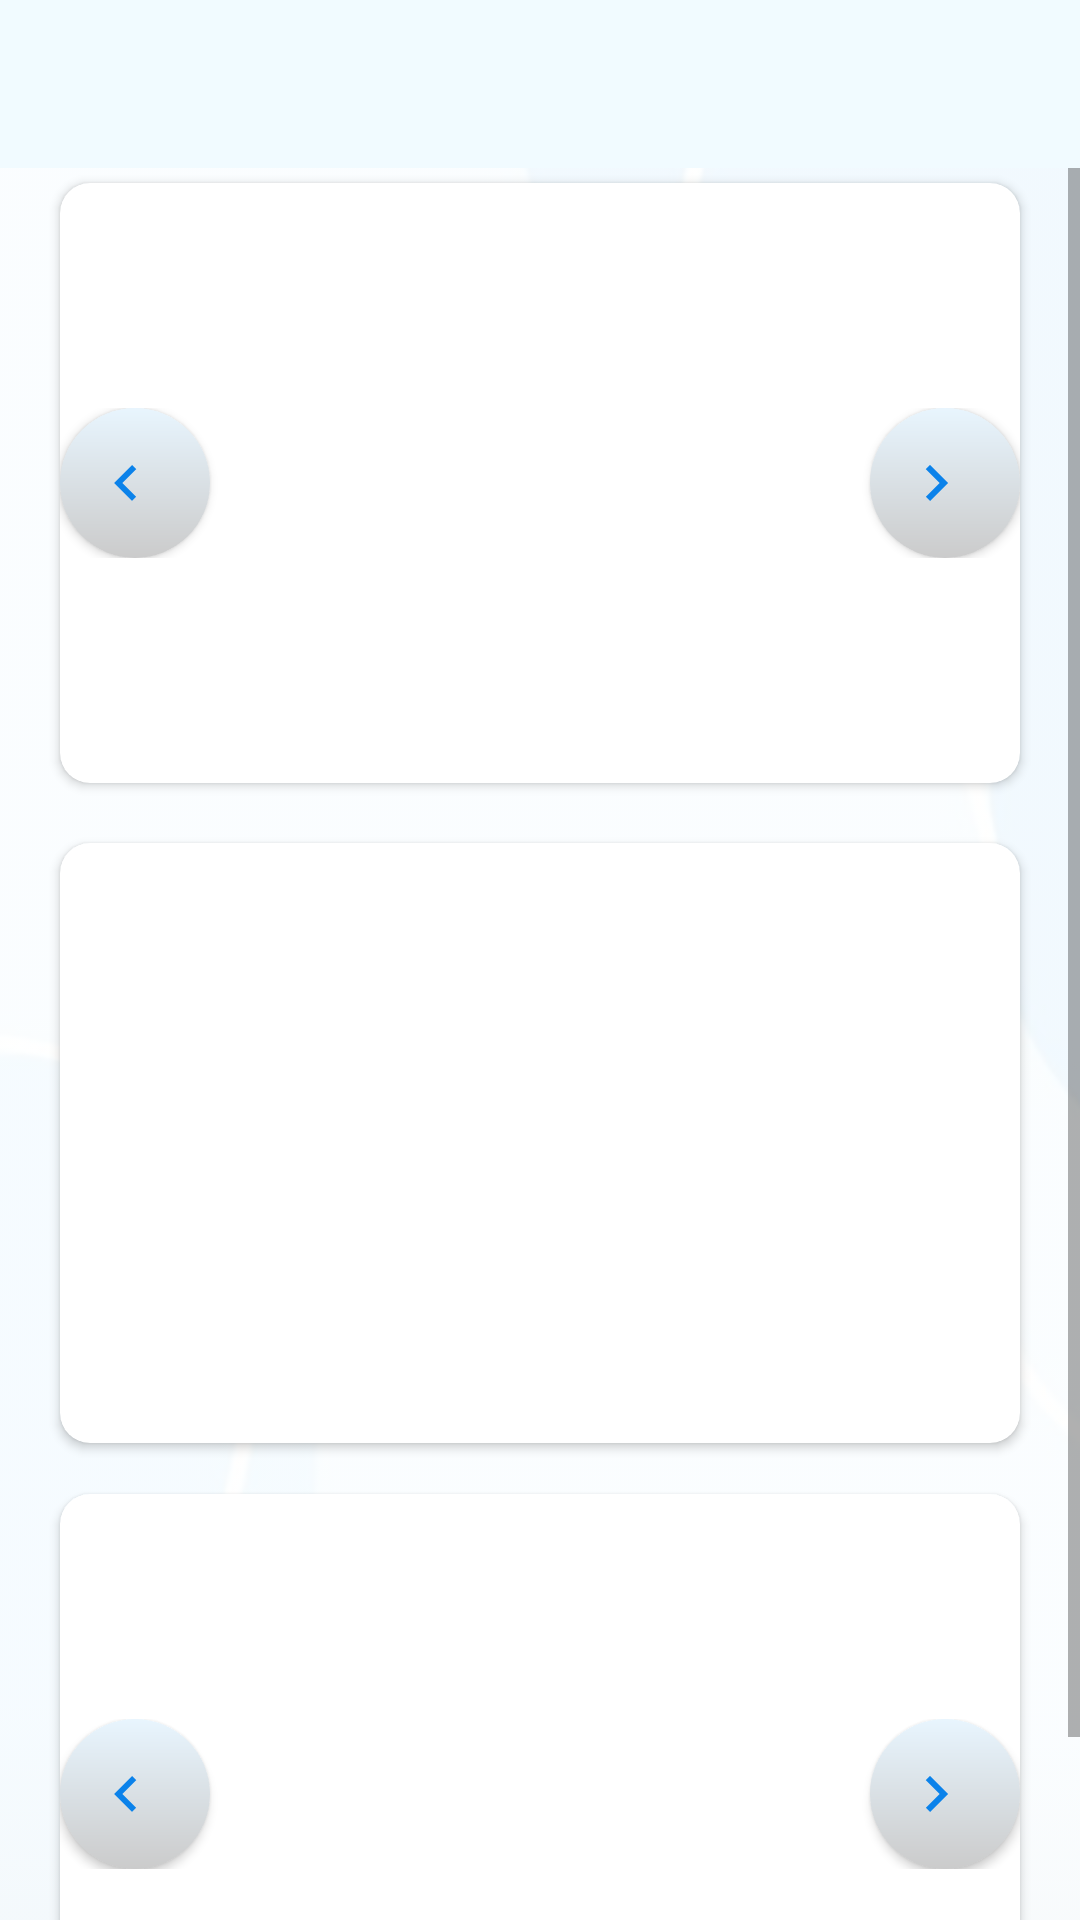

Produce the Android XML layout that renders to this screen, including the resource entries it uses.
<!-- AndroidManifest.xml: application theme Theme.Geolam -->
<!-- res/layout/activity_inicio_admin.xml -->
<?xml version="1.0" encoding="utf-8"?>
<RelativeLayout xmlns:android="http://schemas.android.com/apk/res/android"
    xmlns:app="http://schemas.android.com/apk/res-auto"
    xmlns:tools="http://schemas.android.com/tools"
    android:layout_width="match_parent"
    android:layout_height="match_parent"
    android:background="@drawable/imagen3"
    tools:context=".InicioAdmin">

    <include layout="@layout/activity_menu_toolbar" />

    <ScrollView
        android:layout_width="wrap_content"
        android:layout_height="wrap_content"
        android:layout_below="@+id/iMenuSupe">

    <RelativeLayout
        android:layout_width="wrap_content"
        android:layout_height="wrap_content">

        <TextView

            android:id="@+id/txGestion"
            android:layout_width="wrap_content"
            android:layout_height="wrap_content"
            android:layout_marginStart="20dp"
            android:layout_marginTop="20dp"
            android:layout_marginBottom="2dp"
            android:visibility="gone"
            android:text=" "
            android:textAlignment="center"
            android:textColor="@color/morado"
            android:textSize="25sp"
            android:textStyle="bold" />

        <LinearLayout
            android:id="@+id/idCont"
            android:layout_width="match_parent"
            android:layout_height="wrap_content"
            android:layout_marginStart="10dp"
            android:layout_marginEnd="10dp"
            android:clickable="true"
            android:focusable="true"
            android:foreground="?android:selectableItemBackground">

            <androidx.cardview.widget.CardView
                android:layout_width="match_parent"
                android:layout_height="wrap_content"
                android:layout_marginLeft="10dp"
                android:layout_marginTop="5dp"
                android:layout_marginRight="10dp"
                android:layout_marginBottom="10dp"
                app:cardCornerRadius="10dp">

                <ViewFlipper
                    android:id="@+id/carrusel"
                    android:layout_width="match_parent"
                    android:layout_height="200dp"
                    android:clickable="true"
                    android:focusable="true"
                    android:foreground="?android:selectableItemBackground">

                </ViewFlipper>

                <RelativeLayout
                    android:layout_width="match_parent"
                    android:layout_height="wrap_content"
                    android:layout_gravity="center">

                        <com.google.android.material.button.MaterialButton
                            android:id="@+id/btnPrevious"
                            android:layout_width="50dp"
                            android:layout_height="50dp"
                            android:layout_gravity="center_vertical"
                            android:background="@drawable/circular2"
                            android:clickable="true"
                            android:drawableEnd="@drawable/ic_baseline_keyboard_arrow_left_24"
                            android:focusable="true"
                            app:backgroundTint="@null"
                            android:layout_alignParentStart="true"
                            />

                        <com.google.android.material.button.MaterialButton
                            android:id="@+id/btnNext"
                            android:layout_width="50dp"
                            android:layout_height="50dp"
                            android:layout_gravity="center_vertical"
                            android:background="@drawable/circular2"
                            android:drawableEnd="@drawable/ic_baseline_keyboard_arrow_right_24"
                            app:backgroundTint="@null"
                            android:layout_alignParentEnd="true"
                            />
                </RelativeLayout>


            </androidx.cardview.widget.CardView>
        </LinearLayout>

        <TextView
            android:id="@+id/txLine"
            android:layout_width="match_parent"
            android:layout_height="2dp"
            android:layout_below="@id/idCont"
            android:layout_marginLeft="150dp"
            android:layout_marginRight="150dp"
            android:gravity="center_horizontal"
            android:textColor="@color/morado"
            app:drawableLeftCompat="@drawable/menos" />

        <LinearLayout
            android:id="@+id/idCont2"
            android:layout_width="match_parent"
            android:layout_height="wrap_content"
            android:layout_below="@+id/txLine"
            android:layout_marginStart="10dp"
            android:layout_marginTop="3dp"
            android:layout_marginEnd="10dp"
            android:clickable="true"
            android:focusable="true"
            android:foreground="?android:selectableItemBackground">

            <androidx.cardview.widget.CardView
                android:layout_width="match_parent"
                android:layout_height="wrap_content"
                android:layout_marginLeft="10dp"
                android:layout_marginTop="5dp"
                android:layout_marginRight="10dp"
                android:layout_marginBottom="10dp"
                app:cardCornerRadius="10dp">

                <ViewFlipper

                    android:id="@+id/carrusel3"
                    android:layout_width="match_parent"
                    android:layout_height="200dp"
                    android:clickable="true"
                    android:focusable="true"
                    android:foreground="?android:selectableItemBackground">

                </ViewFlipper>

            </androidx.cardview.widget.CardView>
        </LinearLayout>

        <TextView

            android:id="@+id/txLine2"
            android:layout_width="match_parent"
            android:layout_height="2dp"
            android:layout_below="@id/idCont2"
            android:layout_marginLeft="150dp"
            android:layout_marginRight="150dp"
            android:gravity="center_horizontal"
            android:textColor="@color/morado"
            app:drawableStartCompat="@drawable/menos" />


        <LinearLayout
            android:layout_width="match_parent"
            android:layout_height="wrap_content"
            android:layout_below="@id/txLine2"
            android:layout_marginStart="10dp"
            android:layout_marginEnd="10dp"
            android:clickable="true"
            android:focusable="true"
            android:foreground="?android:selectableItemBackground">

            <androidx.cardview.widget.CardView
                android:layout_width="match_parent"
                android:layout_height="wrap_content"
                android:layout_marginLeft="10dp"
                android:layout_marginTop="5dp"
                android:layout_marginRight="10dp"
                android:layout_marginBottom="10dp"
                app:cardCornerRadius="10dp">

                <ViewFlipper
                    android:id="@+id/carrusel2"
                    android:layout_width="match_parent"
                    android:layout_height="200dp"
                    android:clickable="true"
                    android:focusable="true"
                    android:foreground="?android:selectableItemBackground">
                </ViewFlipper>
                <RelativeLayout
                    android:layout_width="match_parent"
                    android:layout_height="wrap_content"
                    android:layout_gravity="center">

                    <com.google.android.material.button.MaterialButton
                        android:id="@+id/btnPrevious2"
                        android:layout_width="50dp"
                        android:layout_height="50dp"
                        android:background="@drawable/circular2"
                        android:clickable="true"
                        android:drawableEnd="@drawable/ic_baseline_keyboard_arrow_left_24"
                        android:focusable="true"
                        app:backgroundTint="@null"
                        android:layout_alignParentStart="true"
                        />

                    <com.google.android.material.button.MaterialButton
                        android:id="@+id/btnNext2"
                        android:layout_width="50dp"
                        android:layout_height="50dp"
                        android:layout_gravity="center_vertical"
                        android:background="@drawable/circular2"
                        android:drawableEnd="@drawable/ic_baseline_keyboard_arrow_right_24"
                        app:backgroundTint="@null"
                        android:layout_alignParentEnd="true"
                        />
                </RelativeLayout>
            </androidx.cardview.widget.CardView>
        </LinearLayout>
    </RelativeLayout>
    </ScrollView>
</RelativeLayout>
<!-- res/layout/activity_menu_toolbar.xml (included above) -->
<?xml version="1.0" encoding="utf-8"?>
<com.google.android.material.appbar.AppBarLayout
    xmlns:android="http://schemas.android.com/apk/res/android"
    xmlns:app="http://schemas.android.com/apk/res-auto"
    android:layout_width="match_parent"
    android:layout_height="wrap_content"
    android:id="@+id/iMenuSupe"
    android:orientation="vertical">
  <androidx.appcompat.widget.Toolbar
      android:id="@+id/toolbar"
      android:layout_width="match_parent"
      android:layout_height="wrap_content"
      android:theme="@style/ToolbarTheme"
      android:background="@color/celestec"
      android:backgroundTint="@null"
      app:titleTextColor="@color/base">

  </androidx.appcompat.widget.Toolbar>
</com.google.android.material.appbar.AppBarLayout>
<!-- resources referenced by this layout -->
<resources>
  <color name="base">#FF027FCC</color>
  <color name="celestec">#fff1fbff</color>
  <color name="morado">#5A65FF</color>
  <!-- drawable circular2 (drawable) -->
  <?xml version="1.0" encoding="utf-8"?>
  <shape xmlns:android="http://schemas.android.com/apk/res/android"
      android:shape="oval">
      <solid
          android:color="@color/base" />
      <gradient
          android:startColor="@color/gris"
          android:endColor="#ffe8f5fe"
          android:angle="90" />
  
      <size android:height="145dp"
          android:width="145dp" />
  
  </shape>
  <!-- drawable ic_baseline_keyboard_arrow_left_24 (drawable) -->
  <vector android:autoMirrored="true" android:height="24dp"
      android:tint="#0B82EA" android:viewportHeight="24"
      android:viewportWidth="24" android:width="24dp" xmlns:android="http://schemas.android.com/apk/res/android">
      <path android:fillColor="@android:color/white" android:pathData="M15.41,16.59L10.83,12l4.58,-4.59L14,6l-6,6 6,6 1.41,-1.41z"/>
  </vector>
  <!-- drawable ic_baseline_keyboard_arrow_right_24 (drawable) -->
  <vector android:autoMirrored="true" android:height="24dp"
      android:tint="#0B82EA" android:viewportHeight="24"
      android:viewportWidth="24" android:width="24dp" xmlns:android="http://schemas.android.com/apk/res/android">
      <path android:fillColor="@android:color/white" android:pathData="M8.59,16.59L13.17,12 8.59,7.41 10,6l6,6 -6,6 -1.41,-1.41z"/>
  </vector>
  <!-- drawable imagen3 (drawable) -->
  <?xml version="1.0" encoding="utf-8"?>
  <bitmap xmlns:android="http://schemas.android.com/apk/res/android"
      android:layout_width="match_parent"
      android:layout_height="wrap_content"
      android:src="@drawable/fondo3_"
  
      android:alpha="0.1"/>
  <style name="ToolbarTheme" parent="ThemeOverlay.AppCompat.ActionBar">
          <item name="colorControlNormal">@color/base</item>
          <item name="colorControlHighlight">@color/celesteb</item>
          <item name="android:shadowRadius">5</item>
  
          <item name="android:angle">45</item>
          <item name="actionBarPopupTheme">@id/tvTituRefe</item>
          <item name="actionButtonStyle">@drawable/circular</item>
          <item name="android:radius">120dp</item>
          <item name="titleTextColor">@color/base</item>
          <item name="android:windowTitleBackgroundStyle">@color/naranja_fuerte</item>
          <item name="android:background">@color/transparent</item>
         <item name="android:backgroundTint">@null</item>
      </style>
  <style name="Theme.Geolam" parent="Theme.MaterialComponents.DayNight.NoActionBar">
          
          <item name="colorPrimary">@color/base</item>
          <item name="colorPrimaryVariant">#43FA4B</item>
          <item name="colorOnPrimary">@color/white</item>
          <item name="fontFamily">@color/black</item>
          
          <item name="colorSecondary">@color/teal_200</item>
          <item name="colorSecondaryVariant">@color/base</item>
          <item name="colorOnSecondary">@color/black</item>
          
          <item name="android:statusBarColor">@color/base</item>
          
      </style>
  <color name="gris">#cbcbcb</color>
  <!-- drawable fondo3_: jpg bitmap (drawable, 33607 bytes) -->
  <color name="celesteb">#ffd7e7f4</color>
  <!-- drawable circular (drawable) -->
  <?xml version="1.0" encoding="utf-8"?>
  <shape xmlns:android="http://schemas.android.com/apk/res/android"
      android:shape="rectangle">
      <solid
      android:color="@color/base" />
      <gradient
          android:startColor="#82BF79"
          android:endColor="#46ADD5"
          android:angle="100" />
  
      <size
          android:width="120dp"
          android:height="40dp"/>
  
      <corners
          android:bottomLeftRadius="50dp"
          android:bottomRightRadius="1dp"/>
  
  
  
  
  </shape>
  <color name="naranja_fuerte">#FF6869</color>
  <color name="transparent">#0000ffff</color>
  <color name="white">#FFFFFFFF</color>
  <color name="black">#FF000000</color>
  <color name="teal_200">#FF03DAC5</color>
</resources>
